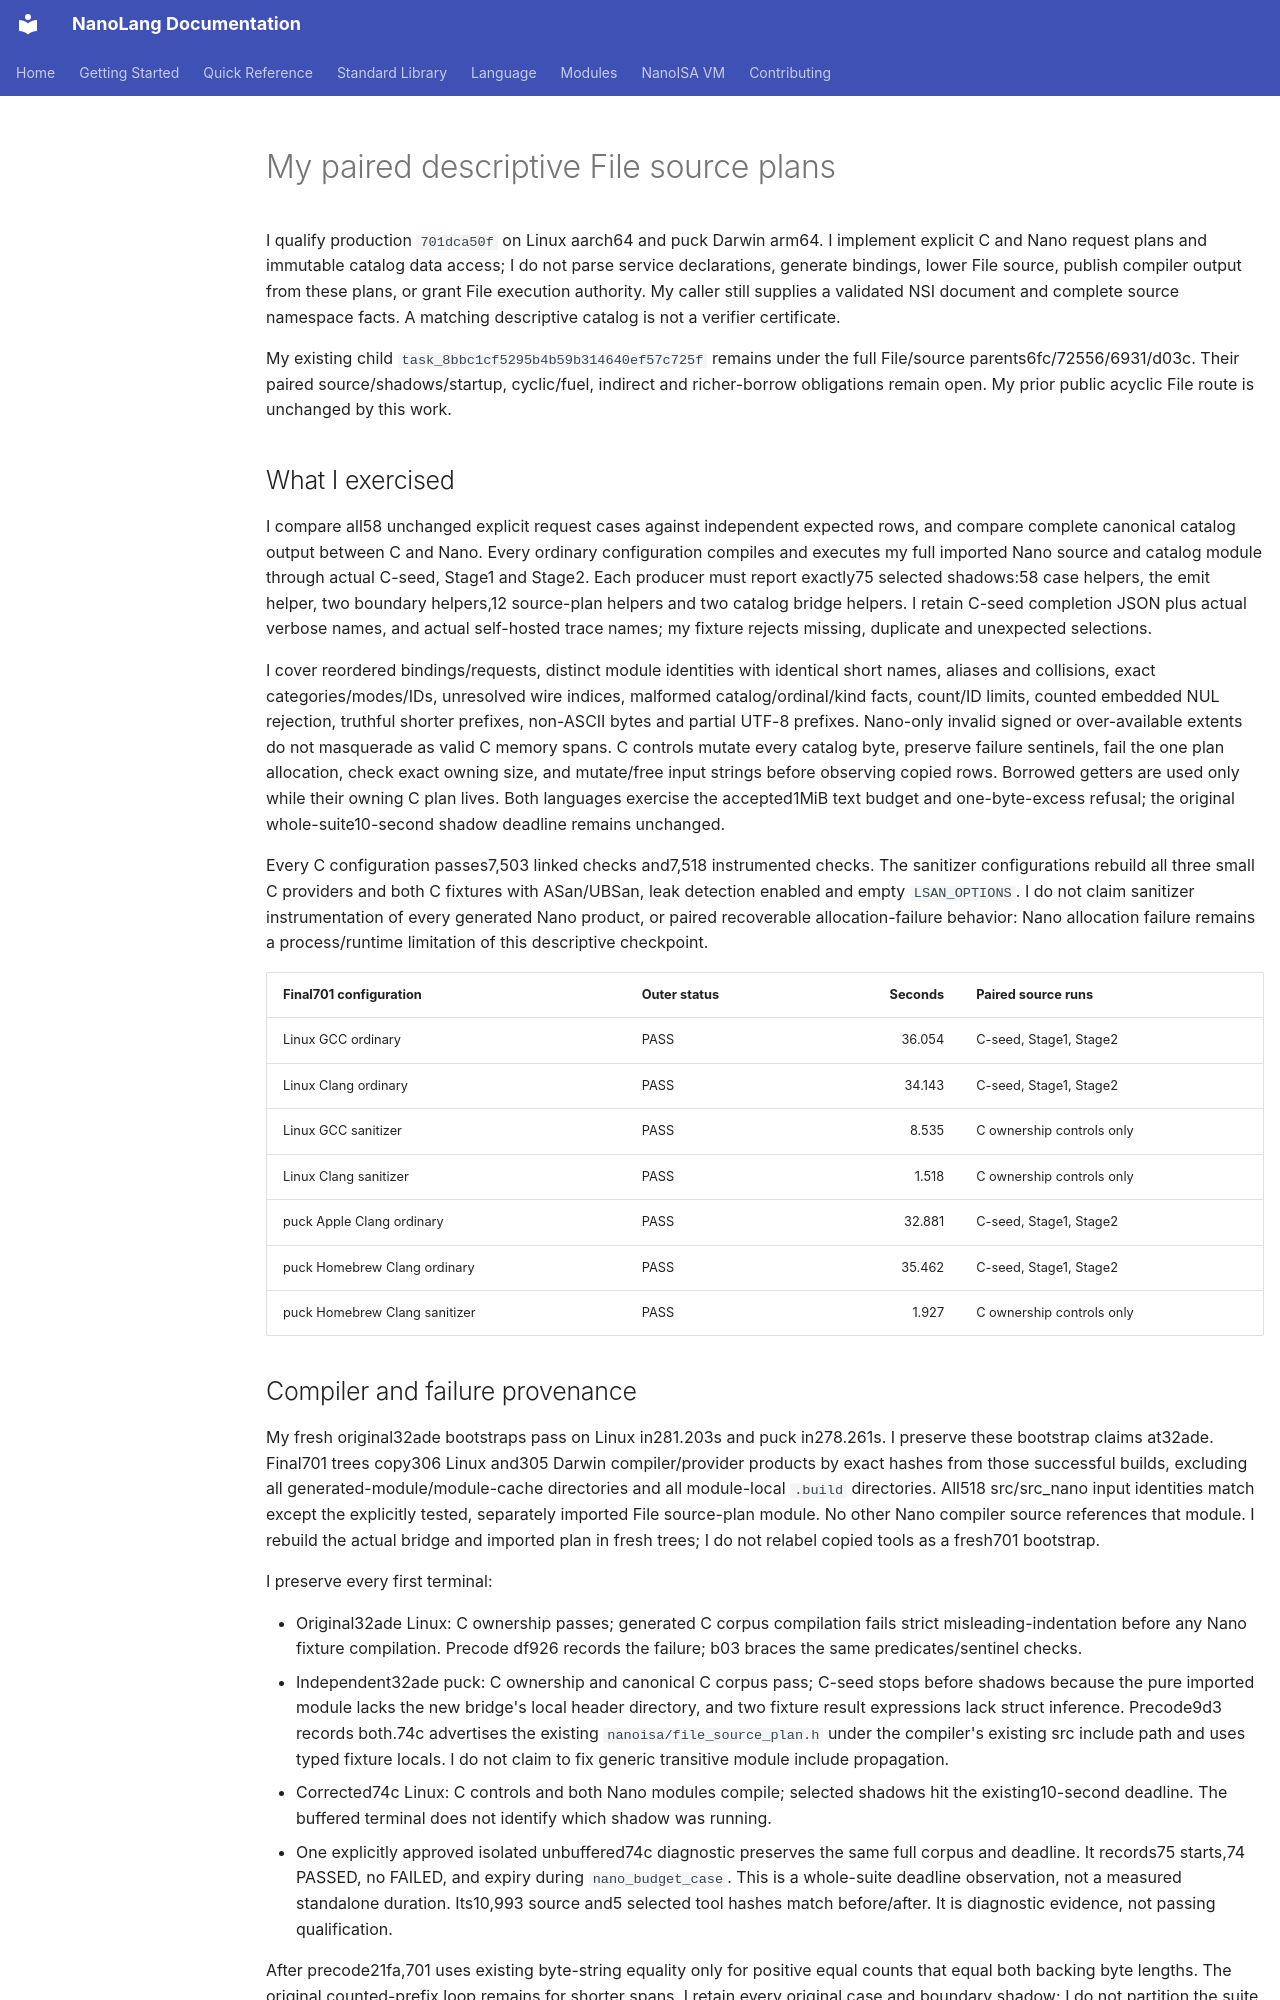

repository: jordanhubbard/nanolang · page: evidence/file-source-descriptive-plan/index.html · generator: mkdocs

# My paired descriptive File source plans

I qualify production `701dca50f` on Linux aarch64 and puck Darwin arm64. I
implement explicit C and Nano request plans and immutable catalog data access;
I do not parse service declarations, generate bindings, lower File source,
publish compiler output from these plans, or grant File execution authority.
My caller still supplies a validated NSI document and complete source namespace
facts. A matching descriptive catalog is not a verifier certificate.

My existing child `task_8bbc1cf5295b4b59b314640ef57c725f` remains under the full
File/source parents6fc/72556/6931/d03c. Their paired source/shadows/startup,
cyclic/fuel, indirect and richer-borrow obligations remain open. My prior public
acyclic File route is unchanged by this work.

## What I exercised

I compare all58 unchanged explicit request cases against independent expected
rows, and compare complete canonical catalog output between C and Nano. Every
ordinary configuration compiles and executes my full imported Nano source and
catalog module through actual C-seed, Stage1 and Stage2. Each producer must
report exactly75 selected shadows:58 case helpers, the emit helper, two boundary
helpers,12 source-plan helpers and two catalog bridge helpers. I retain C-seed
completion JSON plus actual verbose names, and actual self-hosted trace names;
my fixture rejects missing, duplicate and unexpected selections.

I cover reordered bindings/requests, distinct module identities with identical
short names, aliases and collisions, exact categories/modes/IDs, unresolved wire
indices, malformed catalog/ordinal/kind facts, count/ID limits, counted embedded
NUL rejection, truthful shorter prefixes, non-ASCII bytes and partial UTF-8
prefixes. Nano-only invalid signed or over-available extents do not masquerade
as valid C memory spans. C controls mutate every catalog byte, preserve failure
sentinels, fail the one plan allocation, check exact owning size, and mutate/free
input strings before observing copied rows. Borrowed getters are used only
while their owning C plan lives. Both languages exercise the accepted1MiB text
budget and one-byte-excess refusal; the original whole-suite10-second shadow
deadline remains unchanged.

Every C configuration passes7,503 linked checks and7,518 instrumented checks.
The sanitizer configurations rebuild all three small C providers and both C
fixtures with ASan/UBSan, leak detection enabled and empty `LSAN_OPTIONS`. I do
not claim sanitizer instrumentation of every generated Nano product, or paired
recoverable allocation-failure behavior: Nano allocation failure remains a
process/runtime limitation of this descriptive checkpoint.

| Final701 configuration | Outer status | Seconds | Paired source runs |
| --- | --- | ---: | --- |
| Linux GCC ordinary | PASS | 36.054 | C-seed, Stage1, Stage2 |
| Linux Clang ordinary | PASS | 34.143 | C-seed, Stage1, Stage2 |
| Linux GCC sanitizer | PASS | 8.535 | C ownership controls only |
| Linux Clang sanitizer | PASS | 1.518 | C ownership controls only |
| puck Apple Clang ordinary | PASS | 32.881 | C-seed, Stage1, Stage2 |
| puck Homebrew Clang ordinary | PASS | 35.462 | C-seed, Stage1, Stage2 |
| puck Homebrew Clang sanitizer | PASS | 1.927 | C ownership controls only |

## Compiler and failure provenance

My fresh original32ade bootstraps pass on Linux in281.203s and puck in278.261s.
I preserve these bootstrap claims at32ade. Final701 trees copy306 Linux and305
Darwin compiler/provider products by exact hashes from those successful builds,
excluding all generated-module/module-cache directories and all module-local
`.build` directories. All518 src/src_nano input identities match except the
explicitly tested, separately imported File source-plan module. No other Nano
compiler source references that module. I rebuild the actual bridge and imported
plan in fresh trees; I do not relabel copied tools as a fresh701 bootstrap.

I preserve every first terminal:

- Original32ade Linux: C ownership passes; generated C corpus compilation fails
  strict misleading-indentation before any Nano fixture compilation. Precode
  df926 records the failure; b03 braces the same predicates/sentinel checks.
- Independent32ade puck: C ownership and canonical C corpus pass; C-seed stops
  before shadows because the pure imported module lacks the new bridge's local
  header directory, and two fixture result expressions lack struct inference.
  Precode9d3 records both.74c advertises the existing `nanoisa/file_source_plan.h`
  under the compiler's existing src include path and uses typed fixture locals.
  I do not claim to fix generic transitive module include propagation.
- Corrected74c Linux: C controls and both Nano modules compile; selected shadows
  hit the existing10-second deadline. The buffered terminal does not identify
  which shadow was running.
- One explicitly approved isolated unbuffered74c diagnostic preserves the same
  full corpus and deadline. It records75 starts,74 PASSED, no FAILED, and expiry
  during `nano_budget_case`. This is a whole-suite deadline observation, not a
  measured standalone duration. Its10,993 source and5 selected tool hashes match
  before/after. It is diagnostic evidence, not passing qualification.

After precode21fa,701 uses existing byte-string equality only for positive equal
counts that equal both backing byte lengths. The original counted-prefix loop
remains for shorter spans. I retain every original case and boundary shadow;
I do not partition the suite, increase its deadline or weaken an assertion.
Puck74c qualification was never started; no passing result is invented for it.
